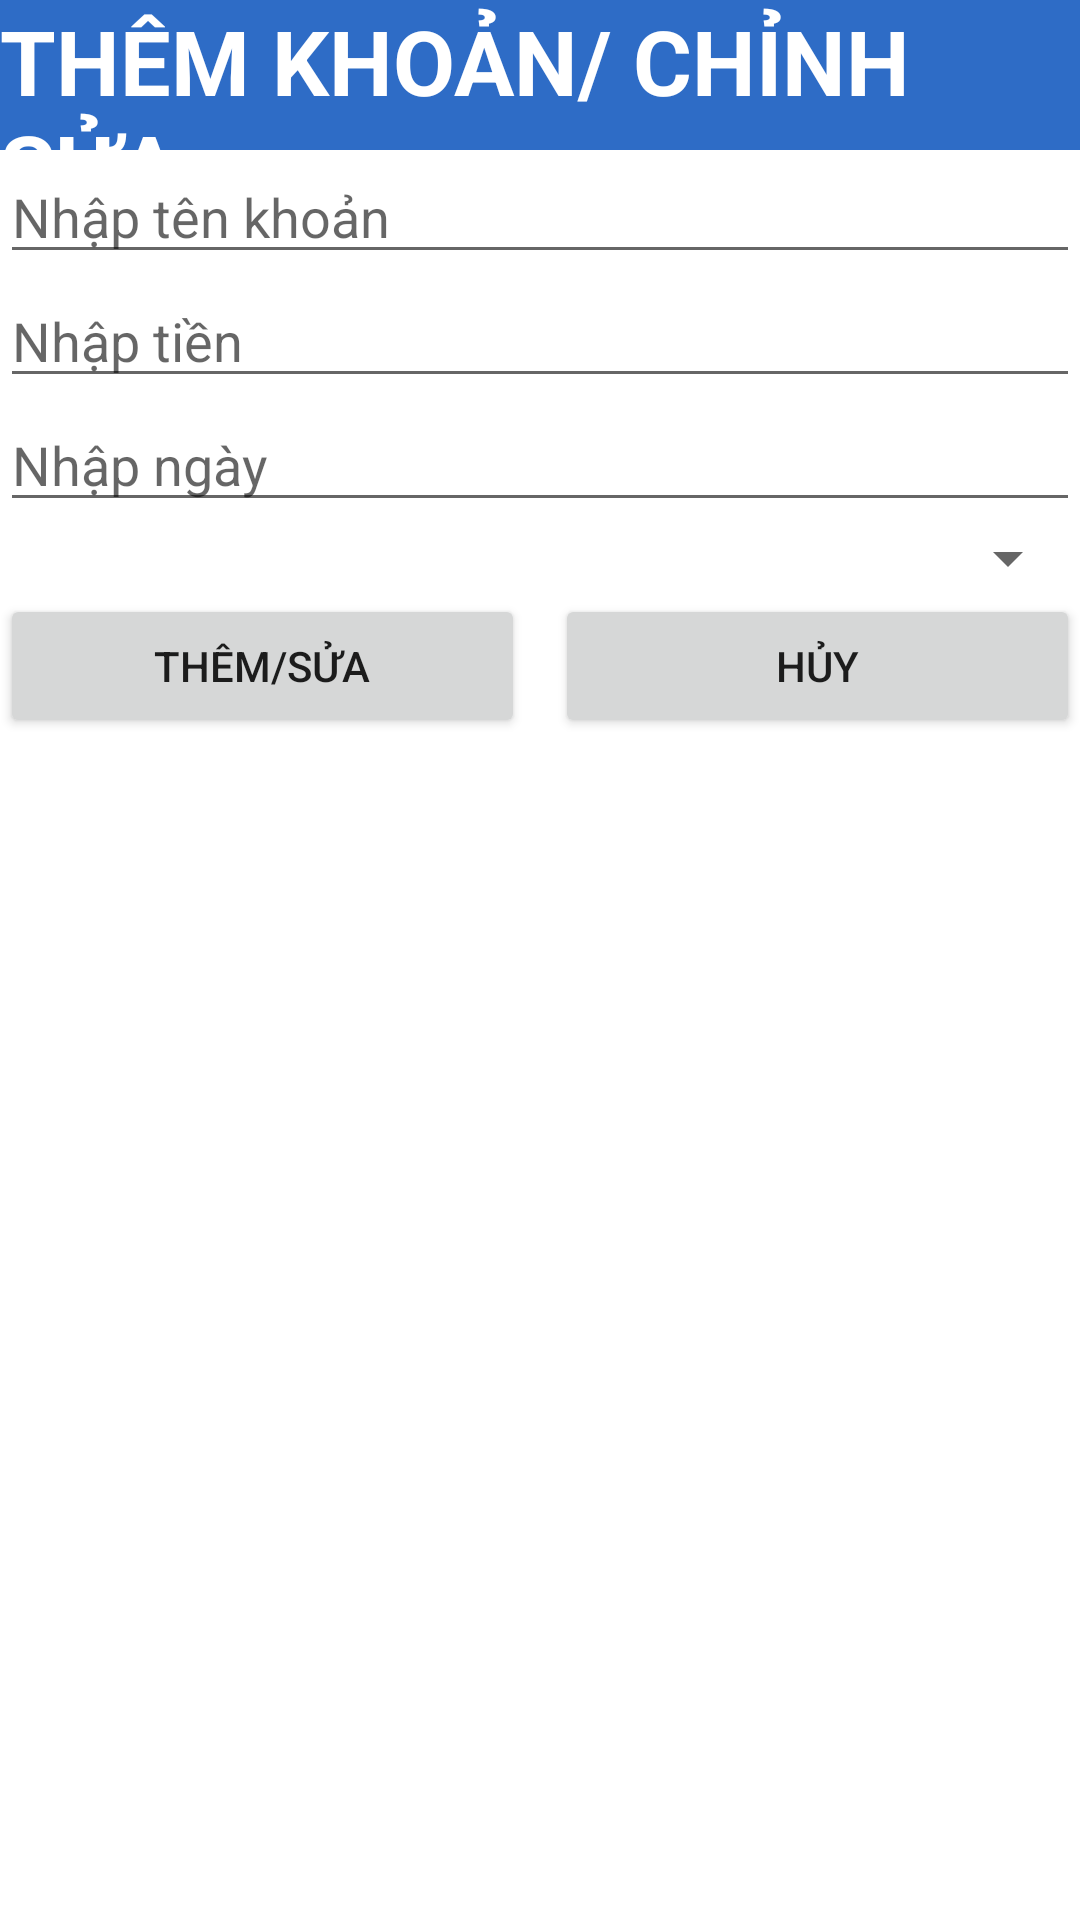

Here is an Android app screen rendered from its layout file. Give the layout XML and the strings, colors and styles it references.
<!-- AndroidManifest.xml: application theme Theme.Asm_tkgd -->
<!-- res/layout/khoan_dialog.xml -->
<?xml version="1.0" encoding="utf-8"?>
<LinearLayout xmlns:android="http://schemas.android.com/apk/res/android"
    android:layout_width="match_parent"
    android:layout_height="match_parent"
    android:orientation="vertical"
    >
    <LinearLayout
        android:layout_width="match_parent"
        android:layout_height="50dp"
        android:background="#FFC107"
        android:gravity="center"
        android:backgroundTint="#2E6CC6">

        <TextView
            android:id="@+id/txtTieuDe"
            android:layout_width="wrap_content"
            android:layout_height="wrap_content"
            android:text="THÊM KHOẢN/ CHỈNH SỬA"
            android:textColor="#fff"
            android:textSize="30sp"
            android:textStyle="bold" />


    </LinearLayout>
    <EditText
        android:id="@+id/edtKhoan"
        android:layout_width="match_parent"
        android:layout_height="wrap_content"
        android:hint="Nhập tên khoản"/>

    <EditText
        android:id="@+id/edtTien"
        android:layout_width="match_parent"
        android:layout_height="wrap_content"
        android:hint="Nhập tiền"/>

    <EditText
        android:id="@+id/edtNgay"
        android:layout_width="match_parent"
        android:layout_height="wrap_content"
        android:hint="Nhập ngày"/>

    <Spinner
        android:id="@+id/spnLoai"
        android:layout_width="match_parent"
        android:layout_height="wrap_content"
        />
    <LinearLayout
        android:layout_width="match_parent"
        android:layout_height="wrap_content">

        <Button
            android:layout_marginEnd="10dp"
            android:id="@+id/btnThemSua"
            android:layout_width="0dp"
            android:layout_height="wrap_content"
            android:text="Thêm/Sửa"
            android:layout_weight="1"/>
        <Button
            android:id="@+id/btnHuy"
            android:layout_width="0dp"
            android:layout_height="wrap_content"
            android:text="Hủy"
            android:layout_weight="1"/>

    </LinearLayout>

</LinearLayout>
<!-- resources referenced by this layout -->
<resources>
  <style name="Theme.Asm_tkgd" parent="Theme.MaterialComponents.DayNight.NoActionBar">
          
          <item name="colorPrimary">@color/purple_500</item>
          <item name="colorPrimaryVariant">@color/purple_700</item>
          <item name="colorOnPrimary">@color/white</item>
          
          <item name="colorSecondary">@color/teal_200</item>
          <item name="colorSecondaryVariant">@color/teal_700</item>
          <item name="colorOnSecondary">@color/black</item>
          
          <item name="android:statusBarColor" tools:targetApi="l">?attr/colorPrimaryVariant</item>
          
      </style>
  <!-- not gathered from this repository: default colours our renderer supplied (Android Studio template values) -->
  <color name="purple_500">#FF6200EE</color>
  <color name="purple_700">#FF3700B3</color>
  <color name="teal_200">#FF03DAC5</color>
  <color name="teal_700">#FF018786</color>
  <color name="black">#FF000000</color>
  <color name="white">#FFFFFFFF</color>
</resources>
